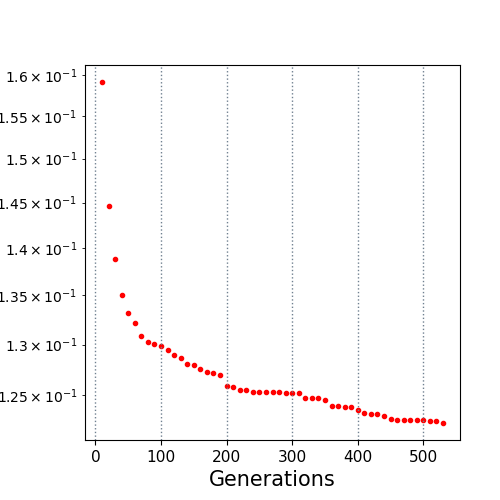

The table this chart was drawn from, first rows:
10.0, 0.159111
20.0, 0.1446
30.0, 0.1389
40.0, 0.1351
50.0, 0.1332
60.0, 0.1322
70.0, 0.1308
80.0, 0.1303
90.0, 0.13
100.0, 0.1299
110.0, 0.1295
120.0, 0.1289
130.0, 0.1286
140.0, 0.1281
150.0, 0.128
160.0, 0.1276
170.0, 0.1272
180.0, 0.1272
190.0, 0.1269
200.0, 0.1259
210.0, 0.1259
220.0, 0.1256
230.0, 0.1256
240.0, 0.1254
250.0, 0.1254
260.0, 0.1254
270.0, 0.1254
280.0, 0.1254
290.0, 0.1252
300.0, 0.1252
310.0, 0.1252
320.0, 0.1248
330.0, 0.1248
340.0, 0.1248
350.0, 0.1246
360.0, 0.124
370.0, 0.124
380.0, 0.1239
390.0, 0.1239
400.0, 0.1237
410.0, 0.1234
420.0, 0.1233
430.0, 0.1232
440.0, 0.1231
450.0, 0.1227
460.0, 0.1226
470.0, 0.1226
480.0, 0.1226
490.0, 0.1226
500.0, 0.1226
510.0, 0.1226
520.0, 0.1226
530.0, 0.1224
